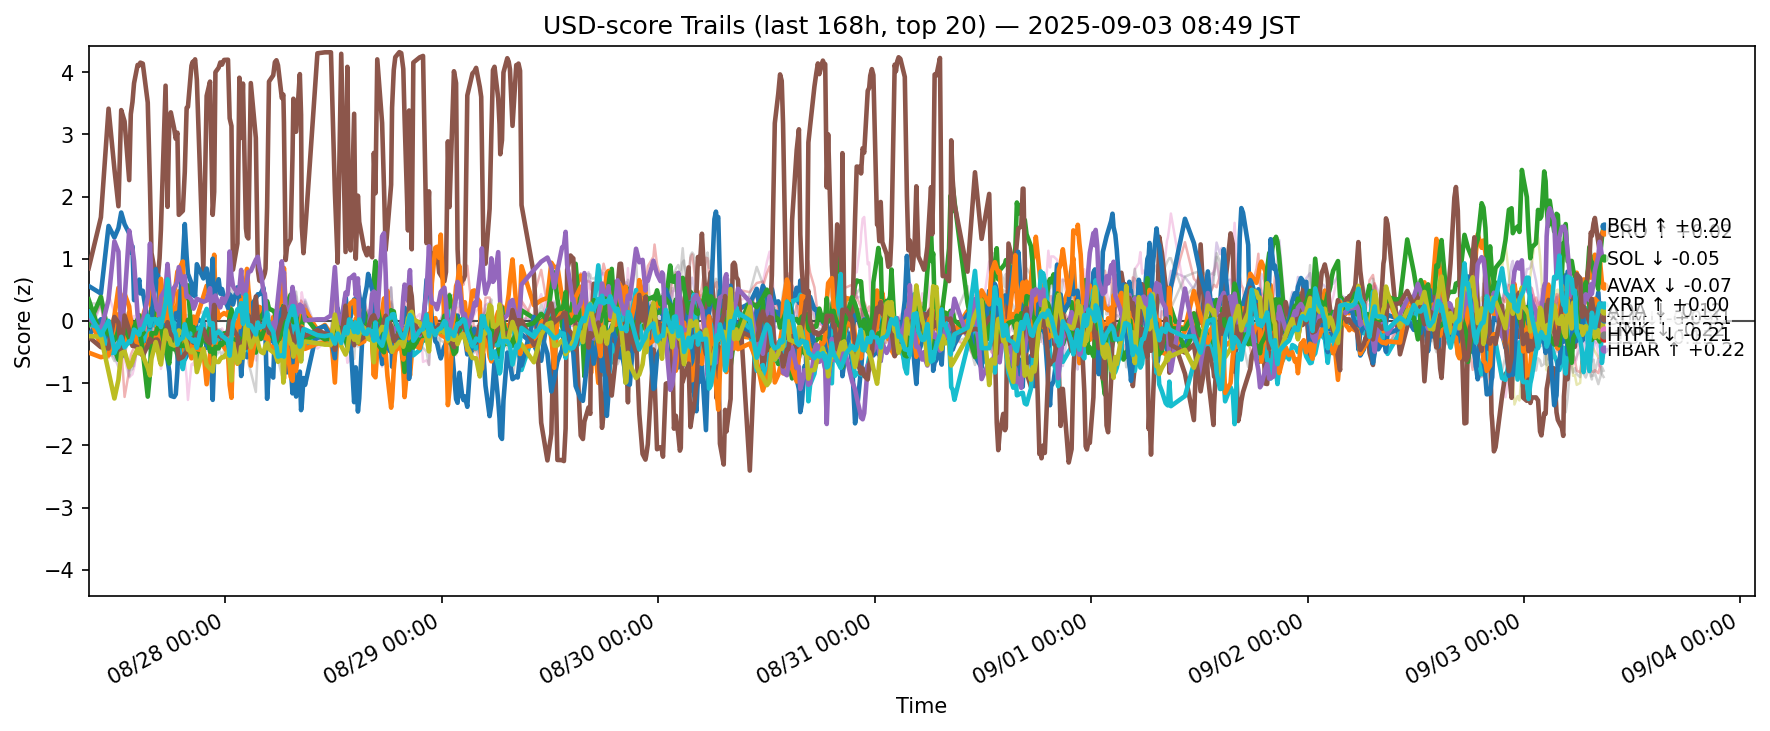

The data file committed next to this chart (first rows):
ts, side, symbol, score
2025-08-26 23:50:54.995348+00:00, usd, ADA, -0.2299
2025-08-26 23:50:54.995348+00:00, usd, AVAX, 0.1259
2025-08-26 23:50:54.995348+00:00, usd, BCH, 0.346
2025-08-26 23:50:54.995348+00:00, usd, BNB, -0.1223
2025-08-26 23:50:54.995348+00:00, usd, BTC, -0.2496
2025-08-26 23:50:54.995348+00:00, usd, CRO, 0.8454
2025-08-26 23:50:54.995348+00:00, usd, DOGE, -0.1038
2025-08-26 23:50:54.995348+00:00, usd, ETH, 0.2843
2025-08-26 23:50:54.995348+00:00, usd, HBAR, -0.05202
2025-08-26 23:50:54.995348+00:00, usd, HYPE, 0.5622
2025-08-26 23:50:54.995348+00:00, usd, LINK, -0.5092
2025-08-26 23:50:54.995348+00:00, usd, LTC, -0.06202
2025-08-26 23:50:54.995348+00:00, usd, SHIB, 0.01656
2025-08-26 23:50:54.995348+00:00, usd, SOL, 0.0539
2025-08-26 23:50:54.995348+00:00, usd, SUI, -0.2565
2025-08-26 23:50:54.995348+00:00, usd, TON, -0.3205
2025-08-26 23:50:54.995348+00:00, usd, TRX, -0.1362
2025-08-26 23:50:54.995348+00:00, usd, UNI, -0.1505
2025-08-26 23:50:54.995348+00:00, usd, XLM, -0.2435
2025-08-26 23:50:54.995348+00:00, usd, XRP, 0.1452
2025-08-27 01:12:24.322078+00:00, usd, ADA, 0.02652
2025-08-27 01:12:24.322078+00:00, usd, AVAX, -0.4069
2025-08-27 01:12:24.322078+00:00, usd, BCH, -0.2376
2025-08-27 01:12:24.322078+00:00, usd, BNB, 0.2826
2025-08-27 01:12:24.322078+00:00, usd, BTC, 0.2681
2025-08-27 01:12:24.322078+00:00, usd, CRO, 1.666
2025-08-27 01:12:24.322078+00:00, usd, DOGE, -0.3585
2025-08-27 01:12:24.322078+00:00, usd, ETH, 0.2751
2025-08-27 01:12:24.322078+00:00, usd, HBAR, -0.1135
2025-08-27 01:12:24.322078+00:00, usd, HYPE, 0.4409
2025-08-27 01:12:24.322078+00:00, usd, LINK, -0.5837
2025-08-27 01:12:24.322078+00:00, usd, LTC, 0.3867
2025-08-27 01:12:24.322078+00:00, usd, SHIB, -0.2285
2025-08-27 01:12:24.322078+00:00, usd, SOL, -0.1567
2025-08-27 01:12:24.322078+00:00, usd, SUI, -0.4223
2025-08-27 01:12:24.322078+00:00, usd, TON, 0.4919
2025-08-27 01:12:24.322078+00:00, usd, TRX, 0.04082
2025-08-27 01:12:24.322078+00:00, usd, UNI, -0.9436
2025-08-27 01:12:24.322078+00:00, usd, XLM, -0.2544
2025-08-27 01:12:24.322078+00:00, usd, XRP, -0.2289
2025-08-27 02:03:15.049268+00:00, usd, ADA, -0.3411
2025-08-27 02:03:15.049268+00:00, usd, AVAX, -0.4116
2025-08-27 02:03:15.049268+00:00, usd, BCH, -0.1785
2025-08-27 02:03:15.049268+00:00, usd, BNB, -0.5917
2025-08-27 02:03:15.049268+00:00, usd, BTC, -0.5202
2025-08-27 02:03:15.049268+00:00, usd, CRO, 3.413
2025-08-27 02:03:15.049268+00:00, usd, DOGE, 0.4227
2025-08-27 02:03:15.049268+00:00, usd, ETH, -0.2848
2025-08-27 02:03:15.049268+00:00, usd, HBAR, -0.5125
2025-08-27 02:03:15.049268+00:00, usd, HYPE, 1.527
2025-08-27 02:03:15.049268+00:00, usd, LINK, -0.5529
2025-08-27 02:03:15.049268+00:00, usd, LTC, -0.2135
2025-08-27 02:03:15.049268+00:00, usd, SHIB, -0.06761
2025-08-27 02:03:15.049268+00:00, usd, SOL, 0.3443
2025-08-27 02:03:15.049268+00:00, usd, SUI, -0.4435
2025-08-27 02:03:15.049268+00:00, usd, TON, -0.1814
2025-08-27 02:03:15.049268+00:00, usd, TRX, -0.4578
2025-08-27 02:03:15.049268+00:00, usd, UNI, -0.1924
2025-08-27 02:03:15.049268+00:00, usd, XLM, -0.8153
2025-08-27 02:03:15.049268+00:00, usd, XRP, 0.001797
... 12,360 more rows
